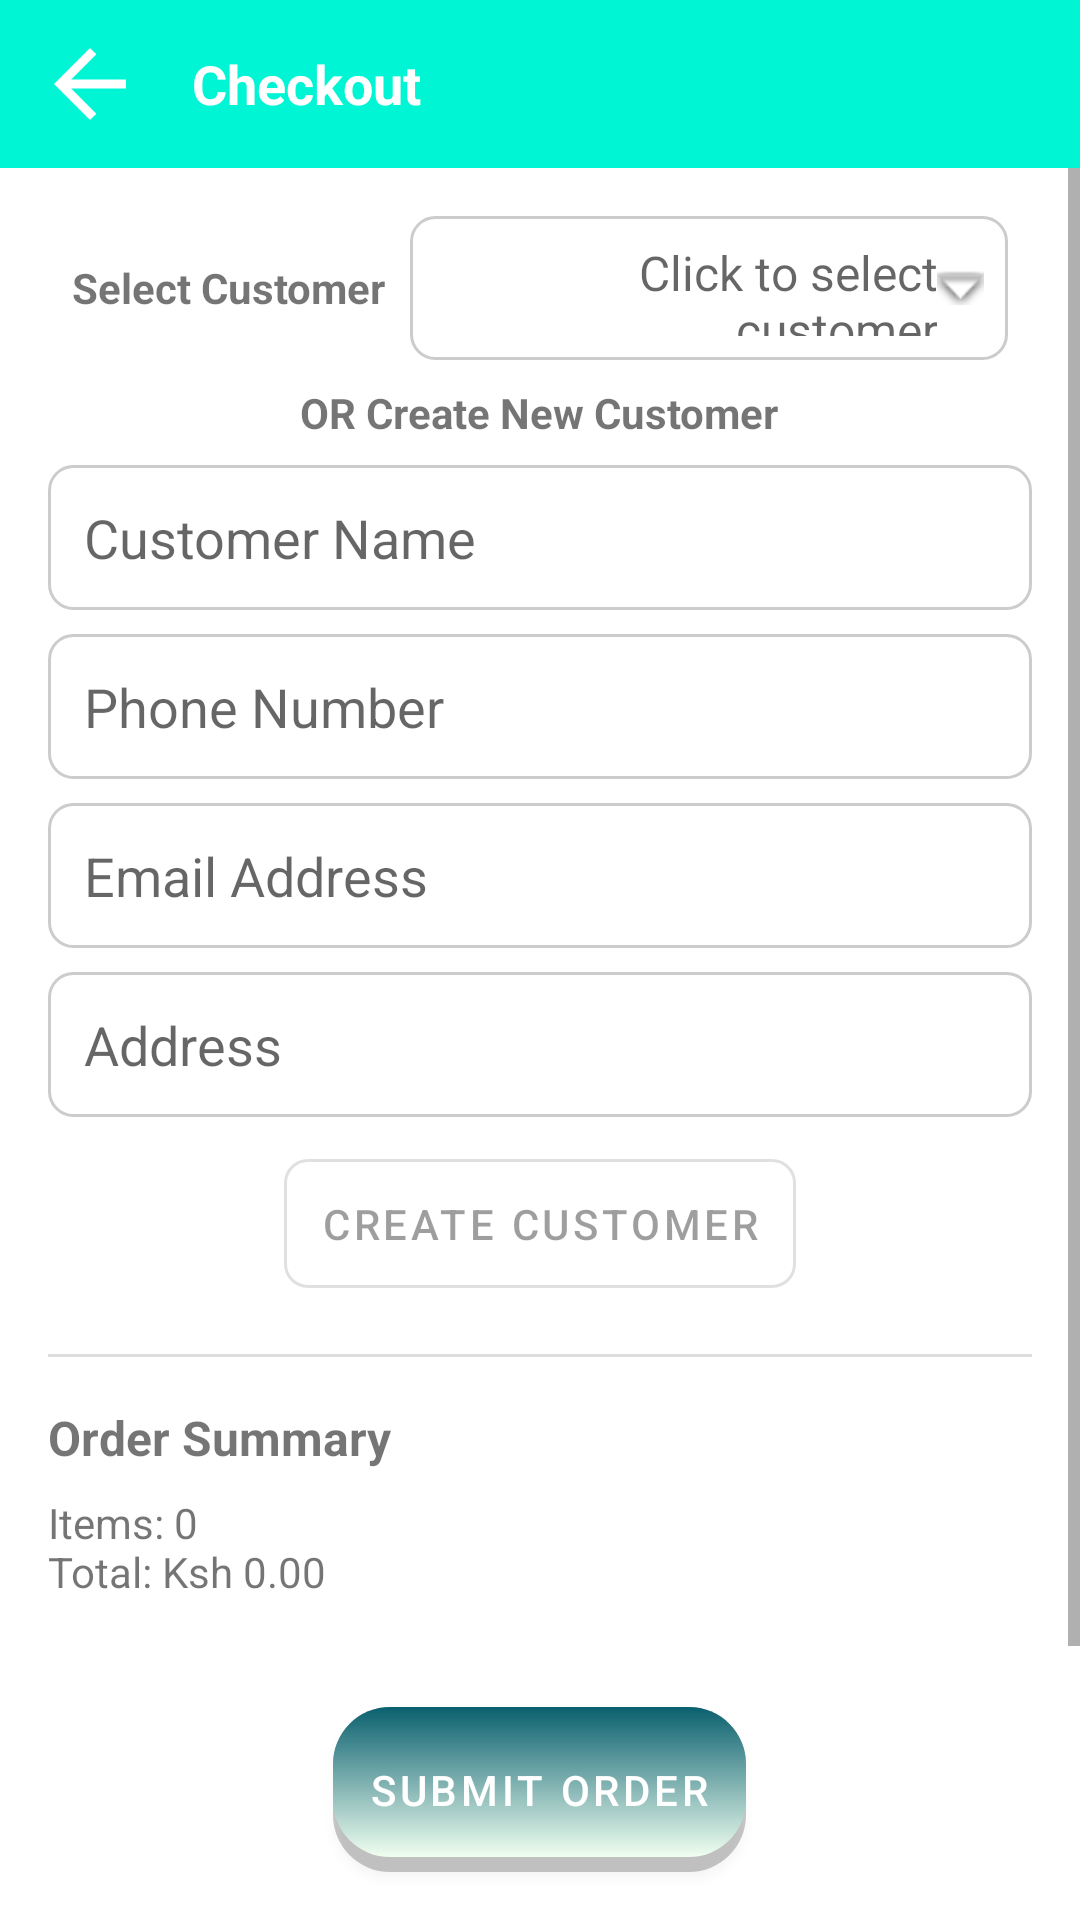

Produce the Android XML layout that renders to this screen, including the resource entries it uses.
<!-- AndroidManifest.xml: application theme Theme.SalesMan -->
<!-- res/layout/fragment_checkout.xml -->
<?xml version="1.0" encoding="utf-8"?>
<FrameLayout xmlns:android="http://schemas.android.com/apk/res/android"
    xmlns:app="http://schemas.android.com/apk/res-auto"
    android:layout_width="match_parent"
    android:layout_height="match_parent"
    android:background="@color/white">

    <LinearLayout
        android:layout_width="match_parent"
        android:layout_height="match_parent"
        android:orientation="vertical">

        
        <LinearLayout
            android:layout_width="match_parent"
            android:layout_height="@dimen/_56dp"
            android:gravity="center_vertical"
            android:paddingStart="@dimen/_12dp"
            android:paddingEnd="@dimen/_12dp"
            android:background="?attr/colorPrimary">

            <ImageView
                android:id="@+id/btnBack"
                android:layout_width="@dimen/_36dp"
                android:layout_height="@dimen/_36dp"
                android:src="@drawable/ic_baseline_arrow_back_24"
                app:tint="@android:color/white"
                android:contentDescription="@string/back" />

            <TextView
                android:layout_width="wrap_content"
                android:layout_height="wrap_content"
                android:text="@string/checkout"
                android:textStyle="bold"
                android:textSize="@dimen/_18sp"
                android:layout_marginStart="@dimen/_16dp"
                android:textColor="@color/white"/>
        </LinearLayout>

        <ScrollView
            android:layout_width="match_parent"
            android:layout_height="0dp"
            android:layout_weight="1">

            <LinearLayout
                android:layout_width="match_parent"
                android:layout_height="wrap_content"
                android:orientation="vertical"
                android:padding="@dimen/_16dp">
                <LinearLayout
                    android:layout_width="match_parent"
                    android:layout_height="wrap_content"
                    android:orientation="horizontal"
                    android:gravity="center_vertical">

                    <TextView
                        android:layout_width="wrap_content"
                        android:layout_height="wrap_content"
                        android:text="@string/select_customer"
                        android:textStyle="bold"
                        android:layout_marginStart="@dimen/_8dp"
                        android:layout_marginEnd="@dimen/_8dp"/>

                    <TextView
                        android:id="@+id/tvSelectedCustomer"
                        android:layout_width="0dp"
                        android:layout_height="@dimen/_48dp"
                        android:layout_weight="1"
                        android:layout_marginEnd="@dimen/_8dp"
                        android:background="@drawable/rounded_edittext_bg"
                        android:clickable="true"
                        android:focusable="true"
                        android:hint="@string/click_to_select_customer"
                        android:padding="@dimen/_8dp"
                        android:textSize="@dimen/_16sp"
                        android:gravity="center_vertical|end"
                        app:drawableEndCompat="@android:drawable/arrow_down_float"/>
                </LinearLayout>

                <TextView
                    android:layout_width="wrap_content"
                    android:layout_height="wrap_content"
                    android:text="@string/or_create_new_customer"
                    android:textStyle="bold"
                    android:layout_marginTop="@dimen/_8dp"
                    android:layout_marginBottom="@dimen/_8dp"
                    android:layout_gravity="center_horizontal"/>

                <EditText
                    android:id="@+id/etCustomerName"
                    android:layout_width="match_parent"
                    android:maxWidth="@dimen/max_width"
                    android:layout_height="wrap_content"
                    android:hint="@string/customer_name"
                    android:background="@drawable/rounded_edittext_bg"
                    android:padding="@dimen/_12dp"
                    android:layout_marginBottom="@dimen/_8dp"
                    android:inputType="text"
                    android:autofillHints="name"/>

                <EditText
                    android:id="@+id/etCustomerPhone"
                    android:layout_width="match_parent"
                    android:maxWidth="@dimen/max_width"
                    android:layout_height="wrap_content"
                    android:hint="@string/phone_number"
                    android:inputType="phone"
                    android:autofillHints="tel"
                    android:background="@drawable/rounded_edittext_bg"
                    android:padding="@dimen/_12dp"
                    android:layout_marginBottom="@dimen/_8dp"/>

                <EditText
                    android:id="@+id/etCustomerEmail"
                    android:layout_width="match_parent"
                    android:maxWidth="@dimen/max_width"
                    android:layout_height="wrap_content"
                    android:hint="@string/email_address"
                    android:inputType="textEmailAddress"
                    android:background="@drawable/rounded_edittext_bg"
                    android:padding="@dimen/_12dp"
                    android:layout_marginBottom="@dimen/_8dp"
                    android:autofillHints="email"/>

                <EditText
                    android:id="@+id/etCustomerAddress"
                    android:layout_width="match_parent"
                    android:maxWidth="@dimen/max_width"
                    android:layout_height="wrap_content"
                    android:hint="@string/address"
                    android:background="@drawable/rounded_edittext_bg"
                    android:padding="@dimen/_12dp"
                    android:layout_marginBottom="@dimen/_8dp"
                    android:inputType="textMultiLine"
                    android:autofillHints="postalAddress"/>

                <com.google.android.material.button.MaterialButton
                    android:id="@+id/btnCreateCustomer"
                    android:layout_width="wrap_content"
                    android:layout_height="wrap_content"
                    android:text="@string/create_customer"
                    android:layout_marginBottom="@dimen/_16dp"
                    android:padding="@dimen/_12dp"
                    app:cornerRadius="@dimen/_8dp"
                    android:layout_gravity="center_horizontal"
                    style="@style/Widget.MaterialComponents.Button.OutlinedButton"
                    android:enabled="false"/>

                <View
                    android:layout_width="match_parent"
                    android:layout_height="@dimen/_1dp"
                    android:background="#DDDDDD"
                    android:layout_marginBottom="@dimen/_16dp"/>

                <TextView
                    android:layout_width="wrap_content"
                    android:layout_height="wrap_content"
                    android:text="@string/order_summary"
                    android:textStyle="bold"
                    android:textSize="@dimen/_16sp"
                    android:layout_marginBottom="@dimen/_8dp"/>

                <TextView
                    android:id="@+id/tvOrderSummary"
                    android:layout_width="match_parent"
                    android:layout_height="wrap_content"
                    android:text="@string/items_0_total_kes_0_00"
                    android:layout_marginBottom="@dimen/_8dp"/>

            </LinearLayout>
        </ScrollView>

        <com.google.android.material.button.MaterialButton
            android:id="@+id/btnSubmitOrder"
            android:layout_width="wrap_content"
            android:layout_height="wrap_content"
            android:text="@string/submit_order"
            android:layout_margin="@dimen/_16dp"
            android:padding="@dimen/_12dp"
            app:cornerRadius="@dimen/_8dp"
            android:layout_gravity="center"
            android:background="@drawable/rounded_primary_button"
            app:backgroundTint="@null"/>

    </LinearLayout>

    
    <FrameLayout
        android:id="@+id/loaderOverlay"
        android:layout_width="match_parent"
        android:layout_height="match_parent"
        android:background="#66000000"
        android:visibility="gone"
        android:clickable="true"
        android:focusable="true"
        android:elevation="@dimen/_10dp" />

</FrameLayout>
<!-- resources referenced by this layout -->
<resources>
  <color name="white">#FFFFFFFF</color>
  <dimen name="_10dp">10dp</dimen>
  <dimen name="_12dp">12dp</dimen>
  <dimen name="_16dp">16dp</dimen>
  <dimen name="_16sp">16sp</dimen>
  <dimen name="_18sp">18sp</dimen>
  <dimen name="_1dp">1dp</dimen>
  <dimen name="_36dp">36dp</dimen>
  <dimen name="_48dp">48dp</dimen>
  <dimen name="_56dp">56dp</dimen>
  <dimen name="_8dp">8dp</dimen>
  <dimen name="max_width">488dp</dimen>
  <!-- drawable ic_baseline_arrow_back_24 (drawable) -->
  <vector xmlns:android="http://schemas.android.com/apk/res/android" android:autoMirrored="true" android:height="24dp" android:tint="#3C3B3B" android:viewportHeight="24" android:viewportWidth="24" android:width="24dp">
        
      <path android:fillColor="@android:color/white" android:pathData="M20,11H7.83l5.59,-5.59L12,4l-8,8 8,8 1.41,-1.41L7.83,13H20v-2z"/>
      
  </vector>
  <!-- drawable rounded_edittext_bg (drawable) -->
  <?xml version="1.0" encoding="utf-8"?>
  <shape xmlns:android="http://schemas.android.com/apk/res/android">
  
      <solid android:color="@color/white"/>
  
      <corners android:radius="8dp"/>
  
      <stroke
          android:width="1dp"
          android:color="#CCCCCC"/>
  
      <padding
          android:left="8dp"
          android:top="8dp"
          android:right="8dp"
          android:bottom="8dp"/>
  
  </shape>
  <!-- drawable rounded_primary_button: vector/xml drawable (drawable, 2072 chars, omitted) -->
  <string name="address">Address</string>
  <string name="back">Back</string>
  <string name="checkout">Checkout</string>
  <string name="click_to_select_customer">Click to select customer</string>
  <string name="create_customer">CREATE CUSTOMER</string>
  <string name="customer_name">Customer Name</string>
  <string name="email_address">Email Address</string>
  <string name="items_0_total_kes_0_00">Items: 0\nTotal: Ksh 0.00</string>
  <string name="or_create_new_customer">OR Create New Customer</string>
  <string name="order_summary">Order Summary</string>
  <string name="phone_number">Phone Number</string>
  <string name="select_customer">Select Customer</string>
  <string name="submit_order">SUBMIT ORDER</string>
  <style name="Theme.SalesMan" parent="Theme.MaterialComponents.DayNight.NoActionBar">
          
          <item name="colorPrimary">@color/aquamarine</item>
          <item name="colorPrimaryVariant">@color/deep_sky_blue</item>
          <item name="colorOnPrimary">@color/white</item>
          
          <item name="colorSecondary">@color/royal_blue</item>
          <item name="colorSecondaryVariant">@color/electric_royal</item>
          <item name="colorOnSecondary">@color/black</item>
          
          <item name="android:statusBarColor">?attr/colorPrimaryVariant</item>
          
      </style>
  <color name="aquamarine">#00F5D4</color>
  <color name="deep_sky_blue">#00BBF9</color>
  <color name="royal_blue">#4169E1</color>
  <color name="electric_royal">#020887</color>
  <color name="black">#FF000000</color>
</resources>
